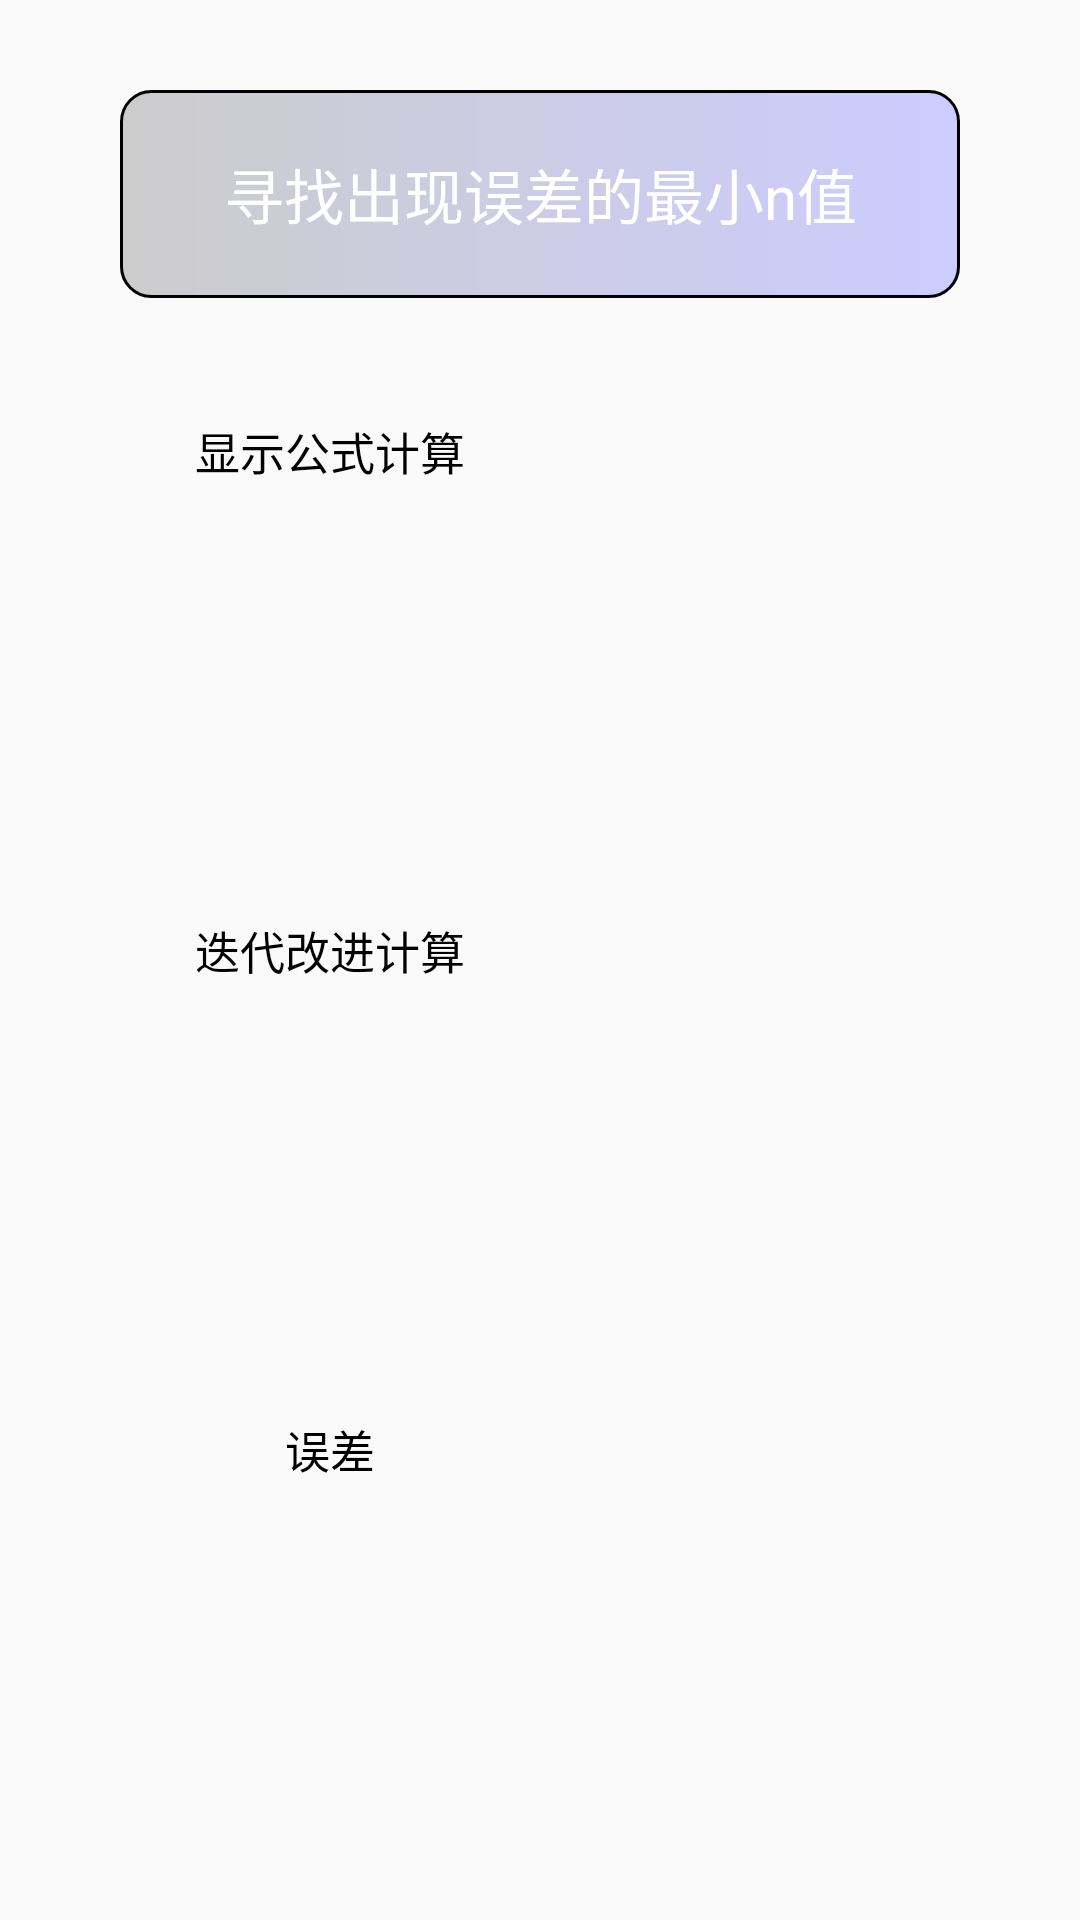

Android layout source for this screen:
<!-- AndroidManifest.xml: application theme Theme.Fabonacci -->
<!-- res/layout/activity_button_six.xml -->
<?xml version="1.0" encoding="utf-8"?>
<LinearLayout
    xmlns:android="http://schemas.android.com/apk/res/android"
    xmlns:app="http://schemas.android.com/apk/res-auto"
    xmlns:tools="http://schemas.android.com/tools"
    android:layout_width="match_parent"
    android:layout_height="match_parent"
    tools:context=".ButtonSix"
    android:orientation="vertical"
    android:background="@drawable/cloud">
    <GridLayout
        android:layout_width="match_parent"
        android:layout_height="wrap_content"
        android:rowCount="7"
        android:columnCount="2"
        android:orientation="horizontal">
        <TextView
            android:id="@+id/false_six"
            android:paddingTop="20dp"
            android:paddingBottom="20dp"
            android:paddingLeft="10dp"
            android:paddingRight="10dp"
            android:layout_marginTop="30dp"
            android:background="@drawable/third_line"
            android:layout_columnSpan="2"
            android:layout_gravity="fill"
            android:gravity="center"
            android:layout_marginLeft="40dp"
            android:layout_marginRight="40dp"
            android:textColor="#fff"
            android:textSize="20dp"
            android:text="寻找出现误差的最小n值"/>
    <TextView
        android:id="@+id/title_five"
        android:layout_marginTop="20dp"
        android:background="@drawable/line"
        android:layout_columnSpan="2"
        android:layout_gravity="fill"
        android:paddingTop="20dp"
        android:paddingBottom="20dp"
        android:paddingLeft="20dp"
        android:paddingRight="10dp"
        android:gravity="center"
        android:layout_marginRight="150dp"
        android:text="显示公式计算"
        android:textColor="#000"
        android:textSize="15dp"/>
    <TextView
        android:id="@+id/resultOne_six"
        android:layout_marginTop="20dp"
        android:background="@drawable/line"
        android:layout_columnSpan="2"
        android:layout_gravity="fill"
        android:paddingTop="20dp"
        android:paddingBottom="20dp"
        android:paddingLeft="10dp"
        android:paddingRight="10dp"
        android:layout_marginLeft="150dp"
        android:textColor="#000"
        android:textSize="18dp"
        android:gravity="center"/>
    <TextView
        android:layout_marginTop="20dp"
        android:background="@drawable/line"
        android:layout_columnSpan="2"
        android:layout_gravity="fill"
        android:paddingTop="20dp"
        android:paddingBottom="20dp"
        android:paddingLeft="20dp"
        android:paddingRight="10dp"
        android:gravity="center"
        android:layout_marginRight="150dp"
        android:text="迭代改进计算"
        android:textColor="#000"
        android:textSize="15dp"/>
    <TextView
        android:id="@+id/resultTwo_six"
        android:layout_marginTop="20dp"
        android:background="@drawable/line"
        android:layout_columnSpan="2"
        android:layout_gravity="fill"
        android:paddingTop="20dp"
        android:paddingBottom="20dp"
        android:paddingLeft="10dp"
        android:paddingRight="10dp"
        android:layout_marginLeft="150dp"
        android:textColor="#000"
        android:textSize="18dp"
        android:gravity="center"/>
    <TextView
        android:id="@+id/click_title"
        android:layout_marginTop="20dp"
        android:background="@drawable/line"
        android:layout_columnSpan="2"
        android:layout_gravity="fill"
        android:paddingTop="20dp"
        android:paddingBottom="20dp"
        android:paddingLeft="20dp"
        android:paddingRight="10dp"
        android:gravity="center"
        android:layout_marginRight="150dp"
        android:text="误差"
        android:textColor="#000"
        android:textSize="15dp"/>
    <TextView
        android:id="@+id/resultThree_six"
        android:layout_marginTop="20dp"
        android:background="@drawable/line"
        android:layout_columnSpan="2"
        android:layout_gravity="fill"
        android:paddingTop="20dp"
        android:paddingBottom="20dp"
        android:paddingLeft="10dp"
        android:paddingRight="10dp"
        android:layout_marginLeft="150dp"
        android:text=""
        android:textColor="#000"
        android:textSize="18dp"
        android:gravity="center"/>
    </GridLayout>

</LinearLayout>
<!-- resources referenced by this layout -->
<resources>
  <!-- drawable third_line (drawable) -->
  <?xml version="1.0" encoding="utf-8"?>
  <shape xmlns:android="http://schemas.android.com/apk/res/android">
      <gradient
          android:startColor="#CCCCCC"
          android:endColor="#CCCCFF"/>
      <stroke
          android:width="1dp"
          android:color="#000" />
      <corners android:radius="10dp"/>
  
  </shape>
  <style name="Theme.Fabonacci" parent="Theme.MaterialComponents.DayNight.DarkActionBar.Bridge">
          
          <item name="colorPrimary">@color/purple_500</item>
          <item name="colorPrimaryVariant">@color/purple_700</item>
          <item name="colorOnPrimary">@color/white</item>
          
          <item name="colorSecondary">@color/teal_200</item>
          <item name="colorSecondaryVariant">@color/teal_700</item>
          <item name="colorOnSecondary">@color/black</item>
          
          <item name="android:statusBarColor" tools:targetApi="l">?attr/colorPrimaryVariant</item>
          
      </style>
  <!-- not gathered from this repository: default colours our renderer supplied (Android Studio template values) -->
  <color name="purple_500">#FF6200EE</color>
  <color name="purple_700">#FF3700B3</color>
  <color name="teal_200">#FF03DAC5</color>
  <color name="teal_700">#FF018786</color>
  <color name="black">#FF000000</color>
  <color name="white">#FFFFFFFF</color>
</resources>
